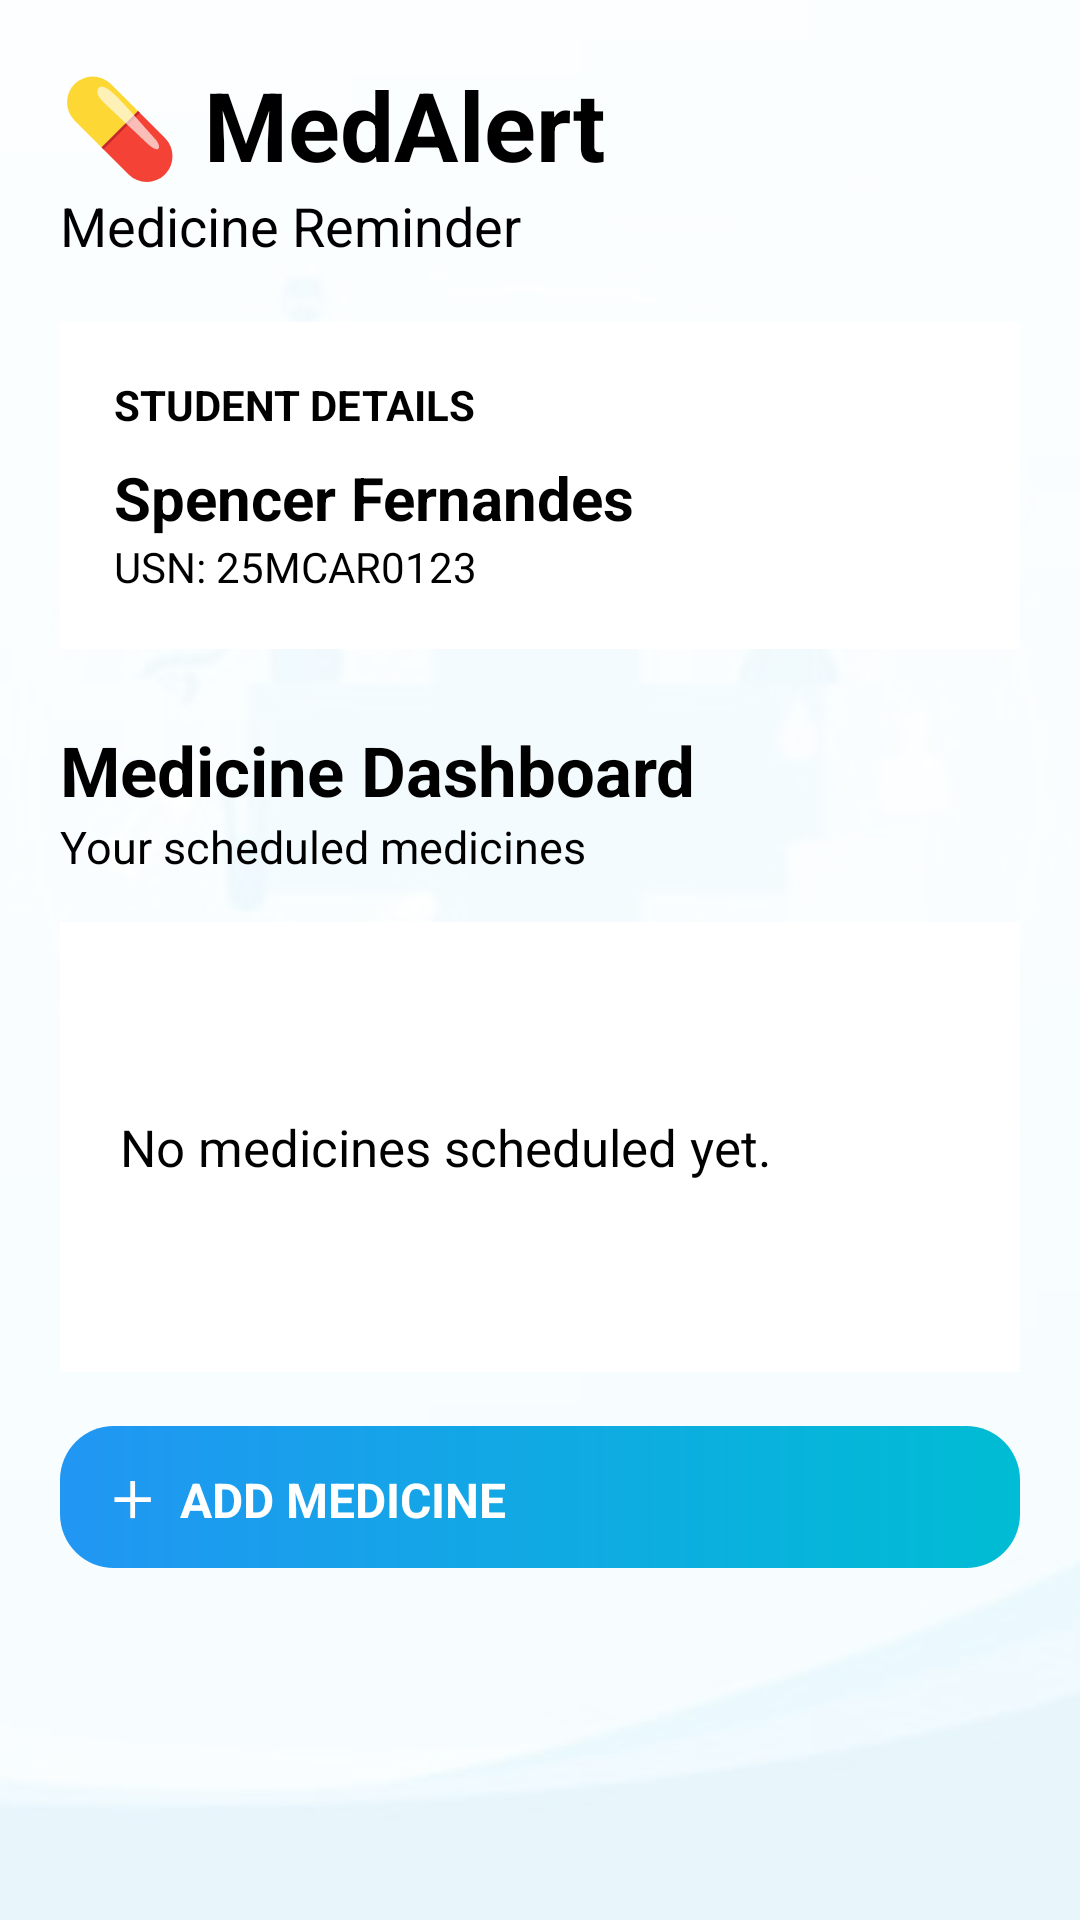

Here is an Android app screen rendered from its layout file. Give the layout XML and the strings, colors and styles it references.
<!-- AndroidManifest.xml: application theme Theme.MedAlert -->
<!-- res/layout/activity_main.xml -->
<?xml version="1.0" encoding="utf-8"?>
<FrameLayout
    xmlns:android="http://schemas.android.com/apk/res/android"
    android:layout_width="match_parent"
    android:layout_height="match_parent">

    
    <ImageView
        android:layout_width="match_parent"
        android:layout_height="match_parent"
        android:src="@drawable/backgroundtwo"
        android:scaleType="centerCrop"
        android:contentDescription="@null" />

    
    <View
        android:layout_width="match_parent"
        android:layout_height="match_parent"
        android:background="#E6FFFFFF" />

    
    <ScrollView
        android:layout_width="match_parent"
        android:layout_height="match_parent"
        android:fillViewport="true">

        <LinearLayout
            android:layout_width="match_parent"
            android:layout_height="wrap_content"
            android:orientation="vertical"
            android:padding="20dp"
            android:alpha="1.0">

            

            <TextView
                android:layout_width="wrap_content"
                android:layout_height="wrap_content"
                android:text="💊 MedAlert"
                android:textSize="32sp"
                android:textStyle="bold"
                android:textColor="#000000"
                android:alpha="1.0" />

            <TextView
                android:layout_width="wrap_content"
                android:layout_height="wrap_content"
                android:text="Medicine Reminder"
                android:textSize="18sp"
                android:textStyle="normal"
                android:textColor="#000000"
                android:alpha="1.0"
                android:layout_marginBottom="20dp" />

            

            <LinearLayout
                android:layout_width="match_parent"
                android:layout_height="wrap_content"
                android:orientation="vertical"
                android:background="#FFFFFFFF"
                android:padding="18dp"
                android:elevation="4dp">

                <TextView
                    android:layout_width="wrap_content"
                    android:layout_height="wrap_content"
                    android:text="STUDENT DETAILS"
                    android:textStyle="bold"
                    android:textSize="14sp"
                    android:textColor="#000000"
                    android:alpha="1.0" />

                <TextView
                    android:layout_width="wrap_content"
                    android:layout_height="wrap_content"
                    android:text="Spencer Fernandes"
                    android:textSize="20sp"
                    android:textStyle="bold"
                    android:textColor="#000000"
                    android:alpha="1.0"
                    android:layout_marginTop="8dp" />

                <TextView
                    android:layout_width="wrap_content"
                    android:layout_height="wrap_content"
                    android:text="USN: 25MCAR0123"
                    android:textSize="14sp"
                    android:textColor="#000000"
                    android:alpha="1.0" />

            </LinearLayout>

            

            <TextView
                android:layout_width="wrap_content"
                android:layout_height="wrap_content"
                android:text="Medicine Dashboard"
                android:textSize="23sp"
                android:textStyle="bold"
                android:textColor="#000000"
                android:alpha="1.0"
                android:layout_marginTop="25dp" />

            <TextView
                android:layout_width="wrap_content"
                android:layout_height="wrap_content"
                android:text="Your scheduled medicines"
                android:textSize="15sp"
                android:textColor="#000000"
                android:alpha="1.0"
                android:layout_marginBottom="15dp" />

            

            <TextView
                android:id="@+id/tvMedicineList"
                android:layout_width="match_parent"
                android:layout_height="wrap_content"
                android:minHeight="150dp"
                android:text="No medicines scheduled yet."
                android:textSize="17sp"
                android:textStyle="normal"
                android:textColor="#000000"
                android:background="#FFFFFFFF"
                android:padding="20dp"
                android:gravity="center_vertical"
                android:alpha="1.0"
                android:elevation="4dp" />

            

            <Button
                android:id="@+id/btnAddMedicine"
                android:layout_width="match_parent"
                android:layout_height="wrap_content"
                android:text="＋  ADD MEDICINE"
                android:textSize="16sp"
                android:textStyle="bold"
                android:textColor="#FFFFFF"
                android:background="@drawable/button_background"
                android:layout_marginTop="18dp" />

            

            <FrameLayout
                android:id="@+id/fragmentContainer"
                android:layout_width="match_parent"
                android:layout_height="wrap_content"
                android:layout_marginTop="15dp" />

        </LinearLayout>

    </ScrollView>

</FrameLayout>
<!-- resources referenced by this layout -->
<resources>
  <!-- drawable backgroundtwo: jpg bitmap (drawable, 7594 bytes) -->
  <!-- drawable button_background (drawable) -->
  <?xml version="1.0" encoding="utf-8"?>
  <shape xmlns:android="http://schemas.android.com/apk/res/android"
      android:shape="rectangle">
  
      <gradient
          android:startColor="#2196F3"
          android:endColor="#00BCD4"
          android:angle="0" />
  
      <corners
          android:radius="18dp" />
  
      <padding
          android:left="16dp"
          android:top="12dp"
          android:right="16dp"
          android:bottom="12dp" />
  
  </shape>
  <style name="Theme.MedAlert" parent="Theme.Material3.DayNight.NoActionBar">
  
          <item name="android:fontFamily">sans</item>
  
          <item name="android:colorAccent">#1976D2</item>
  
          <item name="android:navigationBarColor">#FFFFFF</item>
  
          <item name="android:statusBarColor">#1976D2</item>
  
          <item name="android:windowLightStatusBar">false</item>
  
      </style>
</resources>
